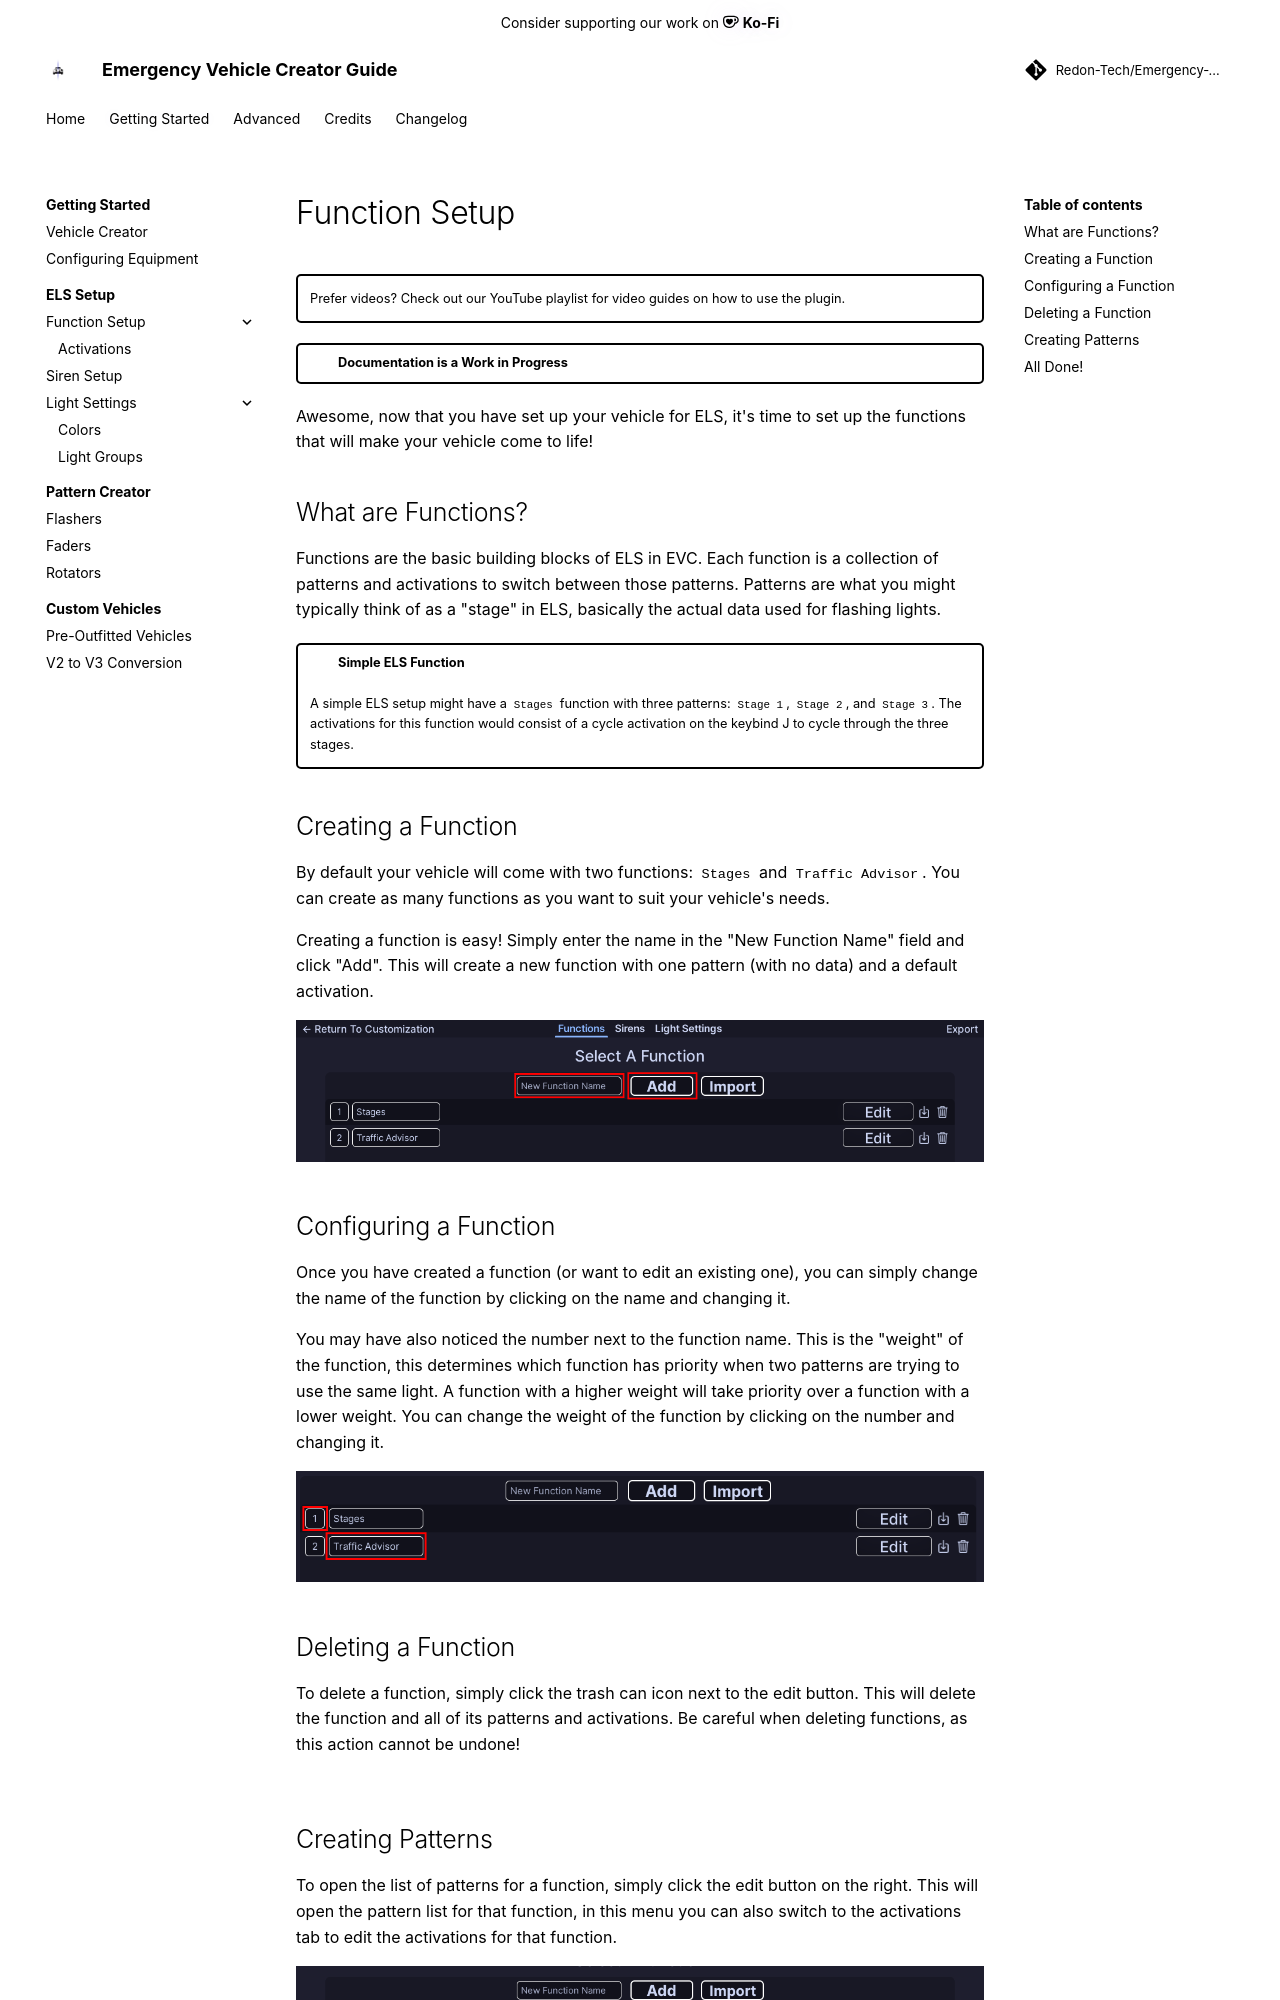

repository: Redon-Tech/Emergency-Vehicle-Creator · page: get-started/els-setup/functions/index.html · generator: mkdocs

---
  title: "Function Setup"
  authors:
    - parker02311
---

!!! tip ""
    Prefer videos? Check out our [YouTube playlist](https://youtube.com/playlist?list=PL7OqW0xeBKZTbk4QMl-6v3V_x11pZBV0W&si=e_bKE-MbL-B76wQk) for video guides on how to use the plugin.


??? warning "Documentation is a Work in Progress"
    This documentation is a work in progress and may be missing information or contain errors.
    If you need help please contact us on our [Discord server](https://redon.tech/discord)!

    If you know about this topic and want to help us, please consider contributing to this page on [GitHub](https://github.com/Redon-Tech/Emergency-Vehicle-Creator).

Awesome, now that you have set up your vehicle for ELS, it's time to set up the functions that will make your vehicle come to life! 

## What are Functions?

Functions are the basic building blocks of ELS in EVC. Each function is a collection of patterns and activations to switch between those patterns. Patterns are what you might typically think of as a "stage" in ELS, basically the actual data used for flashing lights. 

???+ example "Simple ELS Function"
    A simple ELS setup might have a `Stages` function with three patterns: `Stage 1`, `Stage 2`, and `Stage 3`. The activations for this function would consist of a cycle activation on the keybind J to cycle through the three stages.

## Creating a Function

By default your vehicle will come with two functions: `Stages` and `Traffic Advisor`. You can create as many functions as you want to suit your vehicle's needs.

Creating a function is easy! Simply enter the name in the "New Function Name" field and click "Add". This will create a new function with one pattern (with no data) and a default activation.

![Creating a new function](..//..//..//assets/img/creating-function.png)


## Configuring a Function

Once you have created a function (or want to edit an existing one), you can simply change the name of the function by clicking on the name and changing it.

You may have also noticed the number next to the function name. This is the "weight" of the function, this determines which function has priority when two patterns are trying to use the same light. A function with a higher weight will take priority over a function with a lower weight. You can change the weight of the function by clicking on the number and changing it.

![Editing function name and weight](..//..//..//assets/img/editing-function-name-weight.png)

## Deleting a Function

To delete a function, simply click the trash can icon next to the edit button. This will delete the function and all of its patterns and activations. Be careful when deleting functions, as this action cannot be undone!

---
